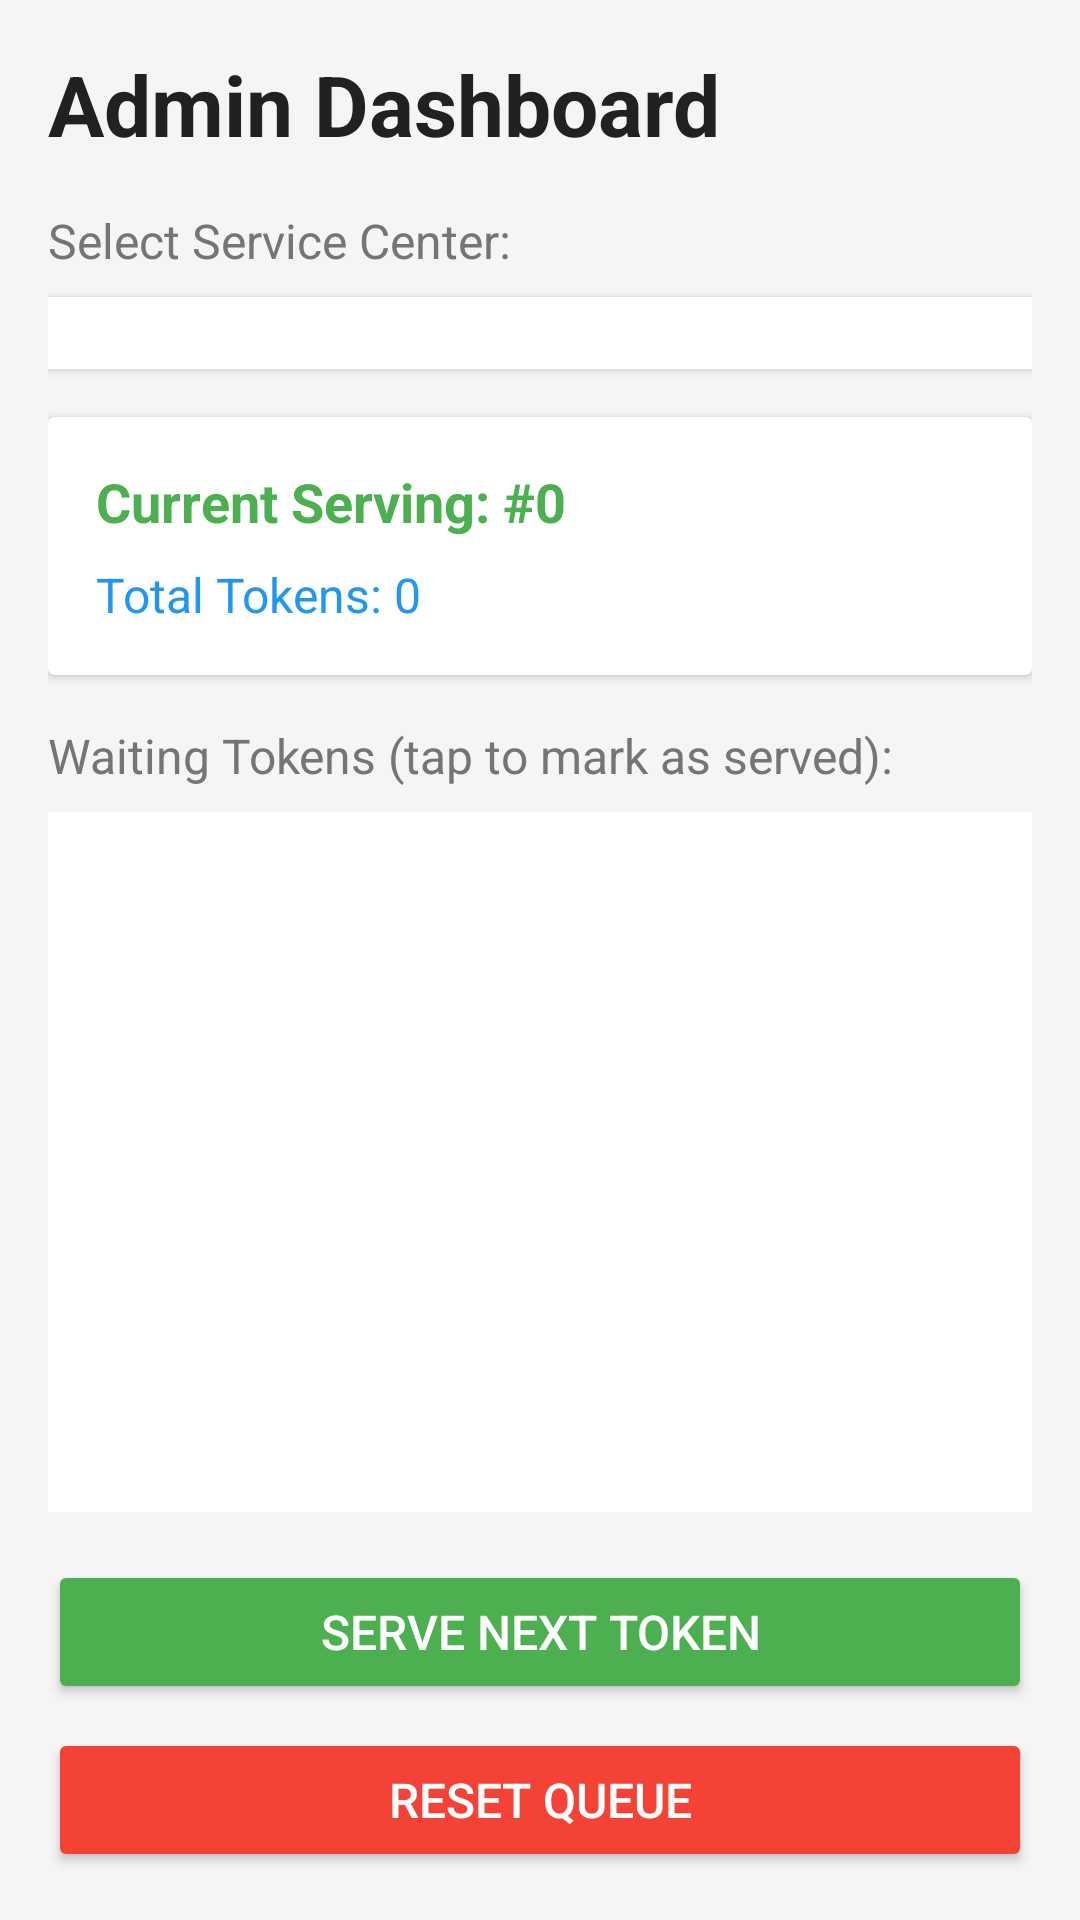

This screen was rendered from an Android layout file. Write that file and the resources it references.
<!-- AndroidManifest.xml: application theme Theme.QueueFree -->
<!-- res/layout/activity_admin.xml -->
<?xml version="1.0" encoding="utf-8"?>
<LinearLayout xmlns:android="http://schemas.android.com/apk/res/android"
    android:layout_width="match_parent"
    android:layout_height="match_parent"
    android:orientation="vertical"
    android:padding="16dp"
    android:background="#F5F5F5">

    
    <TextView
        android:layout_width="wrap_content"
        android:layout_height="wrap_content"
        android:text="Admin Dashboard"
        android:textSize="28sp"
        android:textStyle="bold"
        android:textColor="#212121"
        android:layout_marginBottom="16dp" />

    
    <TextView
        android:layout_width="wrap_content"
        android:layout_height="wrap_content"
        android:text="Select Service Center:"
        android:textSize="16sp"
        android:textColor="#757575"
        android:layout_marginBottom="8dp" />

    <Spinner
        android:id="@+id/serviceCenterSpinner"
        android:layout_width="match_parent"
        android:layout_height="wrap_content"
        android:padding="12dp"
        android:background="@android:color/white"
        android:elevation="2dp"
        android:layout_marginBottom="16dp" />

    
    <androidx.cardview.widget.CardView
        android:layout_width="match_parent"
        android:layout_height="wrap_content"
        android:layout_marginBottom="16dp"
        android:elevation="4dp">

        <LinearLayout
            android:layout_width="match_parent"
            android:layout_height="wrap_content"
            android:orientation="vertical"
            android:padding="16dp">

            <TextView
                android:id="@+id/currentServingTextView"
                android:layout_width="wrap_content"
                android:layout_height="wrap_content"
                android:text="Current Serving: #0"
                android:textSize="18sp"
                android:textStyle="bold"
                android:textColor="#4CAF50"
                android:layout_marginBottom="8dp" />

            <TextView
                android:id="@+id/totalTokensTextView"
                android:layout_width="wrap_content"
                android:layout_height="wrap_content"
                android:text="Total Tokens: 0"
                android:textSize="16sp"
                android:textColor="#2196F3" />
        </LinearLayout>
    </androidx.cardview.widget.CardView>

    
    <TextView
        android:layout_width="wrap_content"
        android:layout_height="wrap_content"
        android:text="Waiting Tokens (tap to mark as served):"
        android:textSize="16sp"
        android:textColor="#757575"
        android:layout_marginBottom="8dp" />

    <ListView
        android:id="@+id/tokensListView"
        android:layout_width="match_parent"
        android:layout_height="0dp"
        android:layout_weight="1"
        android:background="@android:color/white"
        android:divider="#E0E0E0"
        android:dividerHeight="1dp"
        android:layout_marginBottom="16dp" />

    
    <Button
        android:id="@+id/nextTokenButton"
        android:layout_width="match_parent"
        android:layout_height="wrap_content"
        android:text="Serve Next Token"
        android:textSize="16sp"
        android:backgroundTint="#4CAF50"
        android:textColor="@android:color/white"
        android:padding="12dp"
        android:layout_marginBottom="8dp" />

    <Button
        android:id="@+id/resetQueueButton"
        android:layout_width="match_parent"
        android:layout_height="wrap_content"
        android:text="Reset Queue"
        android:textSize="16sp"
        android:backgroundTint="#F44336"
        android:textColor="@android:color/white"
        android:padding="12dp" />

</LinearLayout>
<!-- resources referenced by this layout -->
<resources>
  <style name="Theme.QueueFree" parent="Theme.MaterialComponents.DayNight.NoActionBar">
          
          <item name="colorPrimary">#4CAF50</item>
          <item name="colorPrimaryVariant">#388E3C</item>
          <item name="colorOnPrimary">#FFFFFF</item>
  
          
          <item name="colorSecondary">#2196F3</item>
          <item name="colorSecondaryVariant">#1976D2</item>
          <item name="colorOnSecondary">#FFFFFF</item>
  
          
          <item name="android:statusBarColor">?attr/colorPrimaryVariant</item>
      </style>
</resources>
